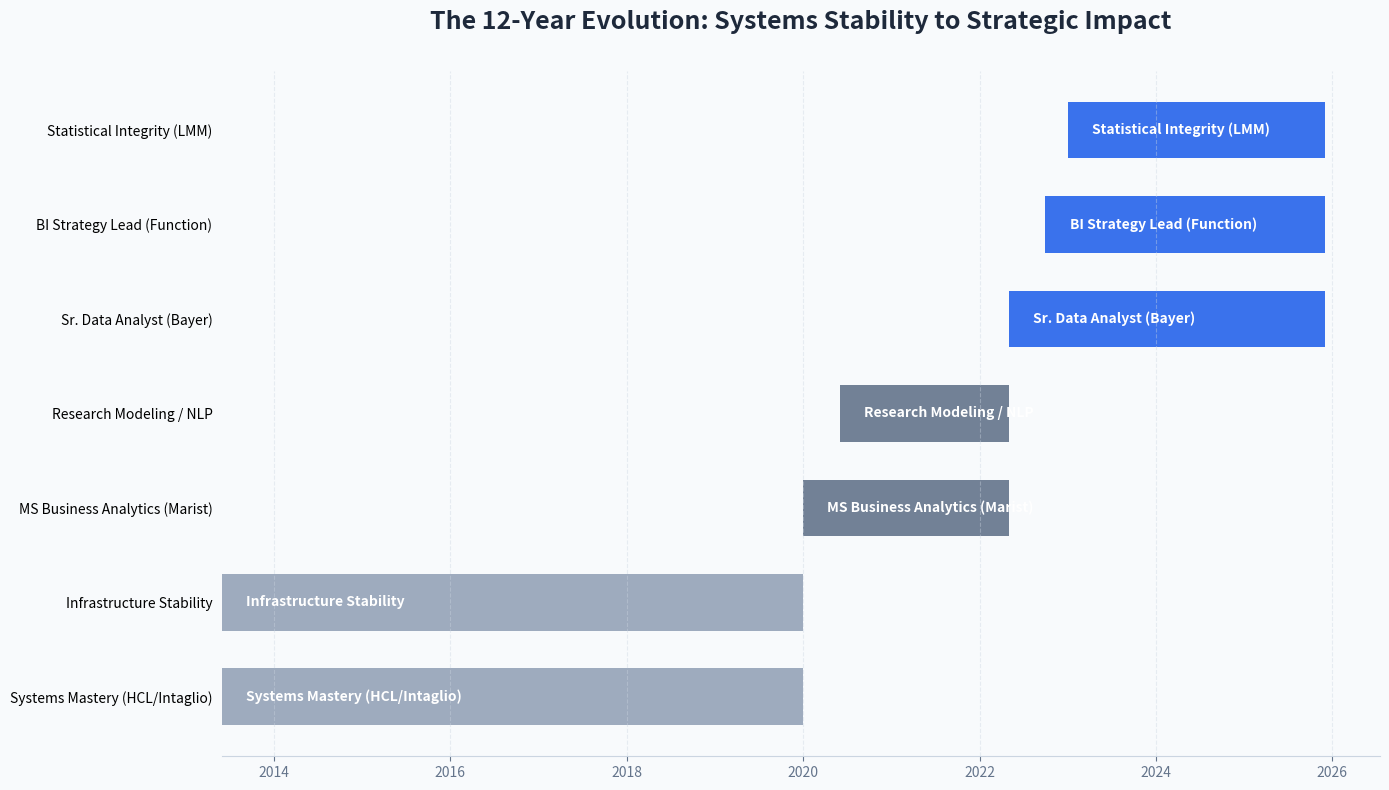

Reproduce this figure in Python. (Note: this script raises an exception after producing the figure.)
import matplotlib.pyplot as plt
import pandas as pd
import numpy as np

# 1. SIMPLE DATA ENTRY
# Format: [Category, Task, Start Date (YYYY-MM-DD), End Date (YYYY-MM-DD)]
RAW_JOURNEY_DATA = [
    ["Foundations", "Systems Mastery (HCL/Intaglio)", "2013-06-01", "2020-01-01"],
    ["Foundations", "Infrastructure Stability", "2013-06-01", "2020-01-01"],
    ["Rigor", "MS Business Analytics (Marist)", "2020-01-01", "2022-05-01"],
    ["Rigor", "Research Modeling / NLP", "2020-06-01", "2022-05-01"],
    ["Strategy", "Sr. Data Analyst (Bayer)", "2022-05-01", "2025-12-01"],
    ["Strategy", "BI Strategy Lead (Function)", "2022-10-01", "2025-12-01"],
    ["Strategy", "Statistical Integrity (LMM)", "2023-01-01", "2025-12-01"],
]

# 2. AUTOMATIC COLOR MAPPING
# Define your colors by category once here
CATEGORY_COLORS = {
    "Foundations": "#94a3b8", # Slate 400
    "Rigor": "#64748b",       # Slate 500
    "Strategy": "#2563eb"     # Blue 600
}

# 3. DATA PROCESSING
df = pd.DataFrame(RAW_JOURNEY_DATA, columns=["Category", "Task", "Start", "End"])
df['Start'] = pd.to_datetime(df['Start'])
df['End'] = pd.to_datetime(df['End'])
df['Color'] = df['Category'].map(CATEGORY_COLORS)

# 4. PLOTTING
fig, ax = plt.subplots(figsize=(14, 8), facecolor='#f8fafc')
ax.set_facecolor('#f8fafc')

# Draw bars
for i, row in df.iterrows():
    duration = (row['End'] - row['Start']).days
    ax.barh(row['Task'], duration, left=row['Start'], color=row['Color'], height=0.6, alpha=0.9)
    
    # Add labels inside or next to the bars
    label_x_pos = row['Start'] + pd.Timedelta(days=100)
    ax.text(label_x_pos, i, row['Task'], va='center', color='white', fontweight='bold', fontsize=10)

# 5. STYLING & FORMATTING
plt.title('The 12-Year Evolution: Systems Stability to Strategic Impact', 
          fontsize=18, fontweight='bold', pad=30, color='#1e293b')

# Clean up the chart area
ax.spines['top'].set_visible(False)
ax.spines['right'].set_visible(False)
ax.spines['left'].set_visible(False)
ax.spines['bottom'].set_color('#cbd5e1')

# X-Axis Grid and Labels
ax.grid(axis='x', linestyle='--', alpha=0.4, color='#cbd5e1')
ax.tick_params(axis='x', colors='#64748b', labelsize=10)
ax.tick_params(axis='y', left=False) # Hide y-axis ticks since labels are on bars

plt.tight_layout()

# 6. SAVE
output_path = 'assets/images/journey.png'
plt.savefig(output_path, dpi=300, bbox_inches='tight')
print(f"Visual Story successfully generated at: {output_path}")